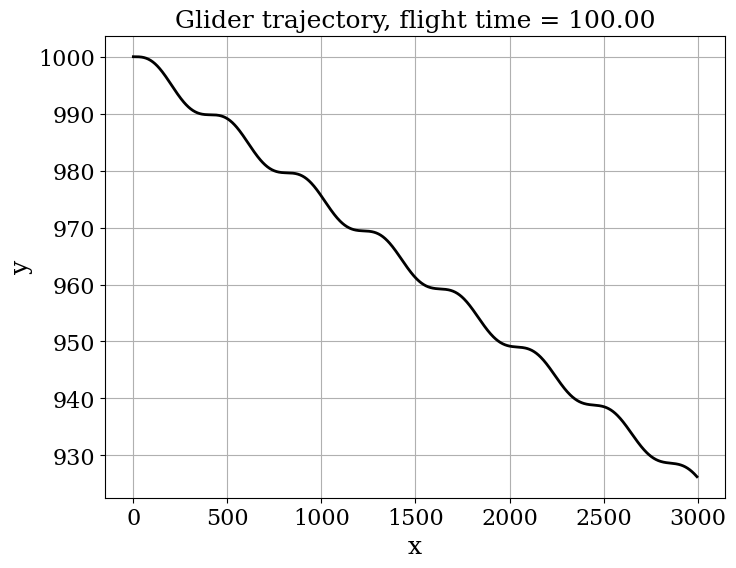
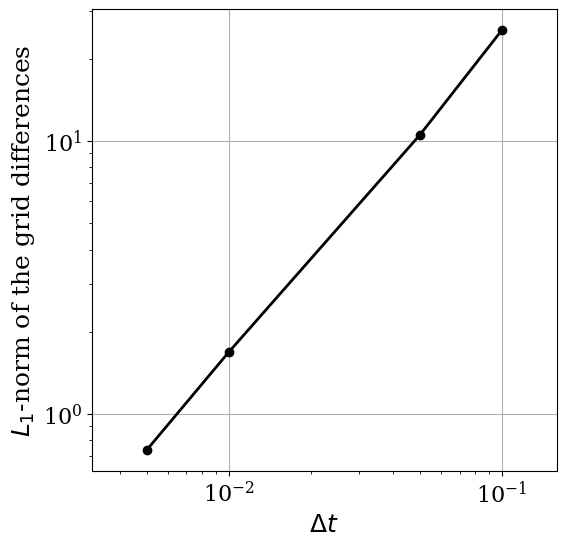

Reproduce these figures in Python, in order.
# -*- coding: utf-8 -*-
"""
Created on Tue Jun 30 20:47:40 2015

@author: Jim
"""

from math import sin, cos, log, ceil
import numpy
from matplotlib import pyplot
#%matplotlib inline
from matplotlib import rcParams
rcParams['font.family'] = 'serif'
rcParams['font.size'] = 16

# model parameters:
g = 9.8      # gravity in m s^{-2}
v_t = 30.0   # trim velocity in m s^{-1}
C_D = 1/40.  # drag coefficient --- or D/L if C_L=1
C_L = 1.0    # for convenience, use C_L = 1

# set initial conditions
v0 = v_t      # start at the trim velocity (or add a delta)
theta0 = 0.0  # initial angle of trajectory
x0 = 0.0      # horizotal position is arbitrary
y0 = 1000.0   # initial altitude


def f(u):
    """Returns the right-hand side of the phugoid system of equations.

    Parameters
    ----------
    u : array of float
        array containing the solution at time n.

    Returns
    -------
    dudt : array of float
        array containing the RHS given u.
    """

    v = u[0]
    theta = u[1]
    x = u[2]
    y = u[3]
    return numpy.array([-g*sin(theta) - C_D/C_L*g/v_t**2*v**2,
                        -g*cos(theta)/v + g/v_t**2*v,
                        v*cos(theta),
                        v*sin(theta)])


def euler_step(u, f, dt):
    """Returns the solution at the next time-step using Euler's method.

    Parameters
    ----------
    u : array of float
        solution at the previous time-step.
    f : function
        function to compute the right hand-side of the system of equation.
    dt : float
        time-increment.

    Returns
    -------
    u_n_plus_1 : array of float
        approximate solution at the next time step.
    """

    return u + dt * f(u)


def get_diffgrid(u_current, u_fine, dt):
    """Returns the difference between one grid and the fine one using L-1 norm.

    Parameters
    ----------
    u_current : array of float
        solution on the current grid.
    u_finest : array of float
        solution on the fine grid.
    dt : float
        time-increment on the current grid.

    Returns
    -------
    diffgrid : float
        difference computed in the L-1 norm.
    """

    N_current = len(u_current[:, 0])
    N_fine = len(u_fine[:, 0])

    grid_size_ratio = ceil(N_fine/float(N_current))

    diffgrid = dt * numpy.sum(numpy.abs(
        u_current[:, 2] - u_fine[::grid_size_ratio, 2]))

    return diffgrid


T = 100.0                          # final time
dt = 0.1                           # time increment
N = int(T/dt) + 1                  # number of time-steps
t = numpy.linspace(0.0, T, N)      # time discretization

# initialize the array containing the solution for each time-step
u = numpy.empty((N, 4))
u[0] = numpy.array([v0, theta0, x0, y0])  # fill 1st element with initial vals

# time loop - Euler method
for n in range(N-1):
    u[n+1] = euler_step(u[n], f, dt)

# print u

# get the glider's position with respect to the time
x = u[:, 2]
y = u[:, 3]

# visualization of the path
pyplot.figure(figsize=(8, 6))
pyplot.grid(True)
pyplot.xlabel(r'x', fontsize=18)
pyplot.ylabel(r'y', fontsize=18)
pyplot.title('Glider trajectory, flight time = %.2f' % T, fontsize=18)
pyplot.plot(x, y, 'k-', lw=2)


dt_values = numpy.array([0.1, 0.05, 0.01, 0.005, 0.001])
u_values = numpy.empty_like(dt_values, dtype=numpy.ndarray)

for i, dt in enumerate(dt_values):

    N = int(T/dt) + 1    # number of time-steps

    # discretize the time t
    t = numpy.linspace(0.0, T, N)

    # initialize the array containing the solution for each time-step
    u = numpy.empty((N, 4))
    u[0] = numpy.array([v0, theta0, x0, y0])

    # time loop
    for n in range(N-1):
        u[n+1] = euler_step(u[n], f, dt)   # call euler_step() ###

    # store the value of u related to one grid
    u_values[i] = u

# compute difference between one grid solution and the finest one
diffgrid = numpy.empty_like(dt_values)

for i, dt in enumerate(dt_values):
    print('dt = {}'.format(dt))

    # call the function get_diffgrid()
    diffgrid[i] = get_diffgrid(u_values[i], u_values[-1], dt)

# log-log plot of the grid differences
pyplot.figure(figsize=(6, 6))
pyplot.grid(True)
pyplot.xlabel('$\Delta t$', fontsize=18)
pyplot.ylabel('$L_1$-norm of the grid differences', fontsize=18)
pyplot.axis('equal')
pyplot.loglog(dt_values[:-1], diffgrid[:-1], color='k', ls='-',
              lw=2, marker='o')

r = 2
h = 0.001
dt_values2 = numpy.array([h, r*h, r**2*h])
u_values2 = numpy.empty_like(dt_values2, dtype=numpy.ndarray)
diffgrid2 = numpy.empty(2)

for i, dt in enumerate(dt_values2):
    N = int(T/dt) + 1   # number of time-steps
    # discretize the time t
    t = numpy.linspace(0.0, T, N)

    # initialize the array containing the solution for each time-step
    u = numpy.empty((N, 4))
    u[0] = numpy.array([v0, theta0, x0, y0])

    # time loop
    for n in range(N-1):
        u[n+1] = euler_step(u[n], f, dt)  # call euler_step()

    # store the value of u related to one grid
    u_values2[i] = u

# calculate f2 - f1
diffgrid2[0] = get_diffgrid(u_values2[1], u_values2[0], dt_values2[1])

# calculate f3 - f2
diffgrid2[1] = get_diffgrid(u_values2[2], u_values2[1], dt_values2[2])

# calculate the order of convergence
p = (log(diffgrid2[1]) - log(diffgrid2[0])) / log(r)

print('The order of convergence is p = {:.3f}'.format(p))
